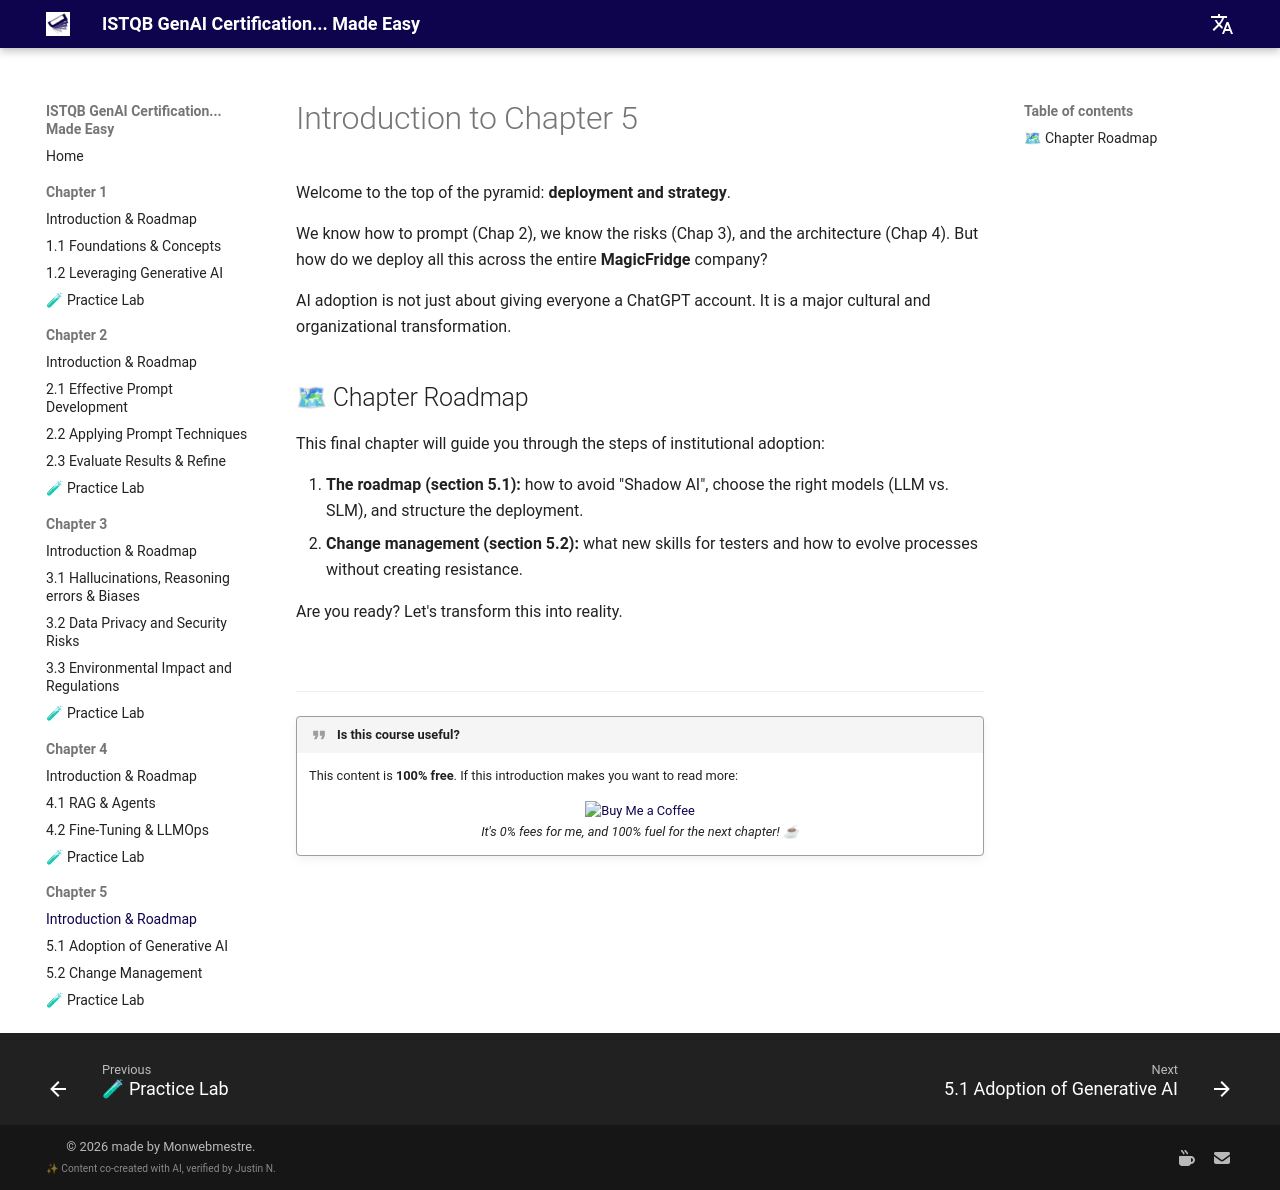

repository: jngoufo/qagenai · page: chapter5/introduction/index.html · generator: mkdocs

# Introduction to Chapter 5

Welcome to the top of the pyramid: **deployment and strategy**.

We know how to prompt (Chap 2), we know the risks (Chap 3), and the architecture (Chap 4). But how do we deploy all this across the entire **MagicFridge** company?

AI adoption is not just about giving everyone a ChatGPT account. It is a major cultural and organizational transformation.

## 🗺 Chapter Roadmap

This final chapter will guide you through the steps of institutional adoption:

1.  **The roadmap (section 5.1):** how to avoid "Shadow AI", choose the right models (LLM vs. SLM), and structure the deployment.
2.  **Change management (section 5.2):** what new skills for testers and how to evolve processes without creating resistance.

Are you ready? Let's transform this into reality.

<br>
<hr>

!!! quote "Is this course useful?"
    This content is **100% free**. If this introduction makes you want to read more:
    
    <div style="text-align: center; margin-top: 15px;">
        <a href='https://ko-fi.com/monwebmestre' target='_blank'>
            <img height='36' style='border:0px;height:36px;' src='https://storage.ko-fi.com/cdn/kofi2.png?v=3' border='0' alt='Buy Me a Coffee' />
        </a>
        <br>
        <em>It's 0% fees for me, and 100% fuel for the next chapter! ☕</em>
    </div>
